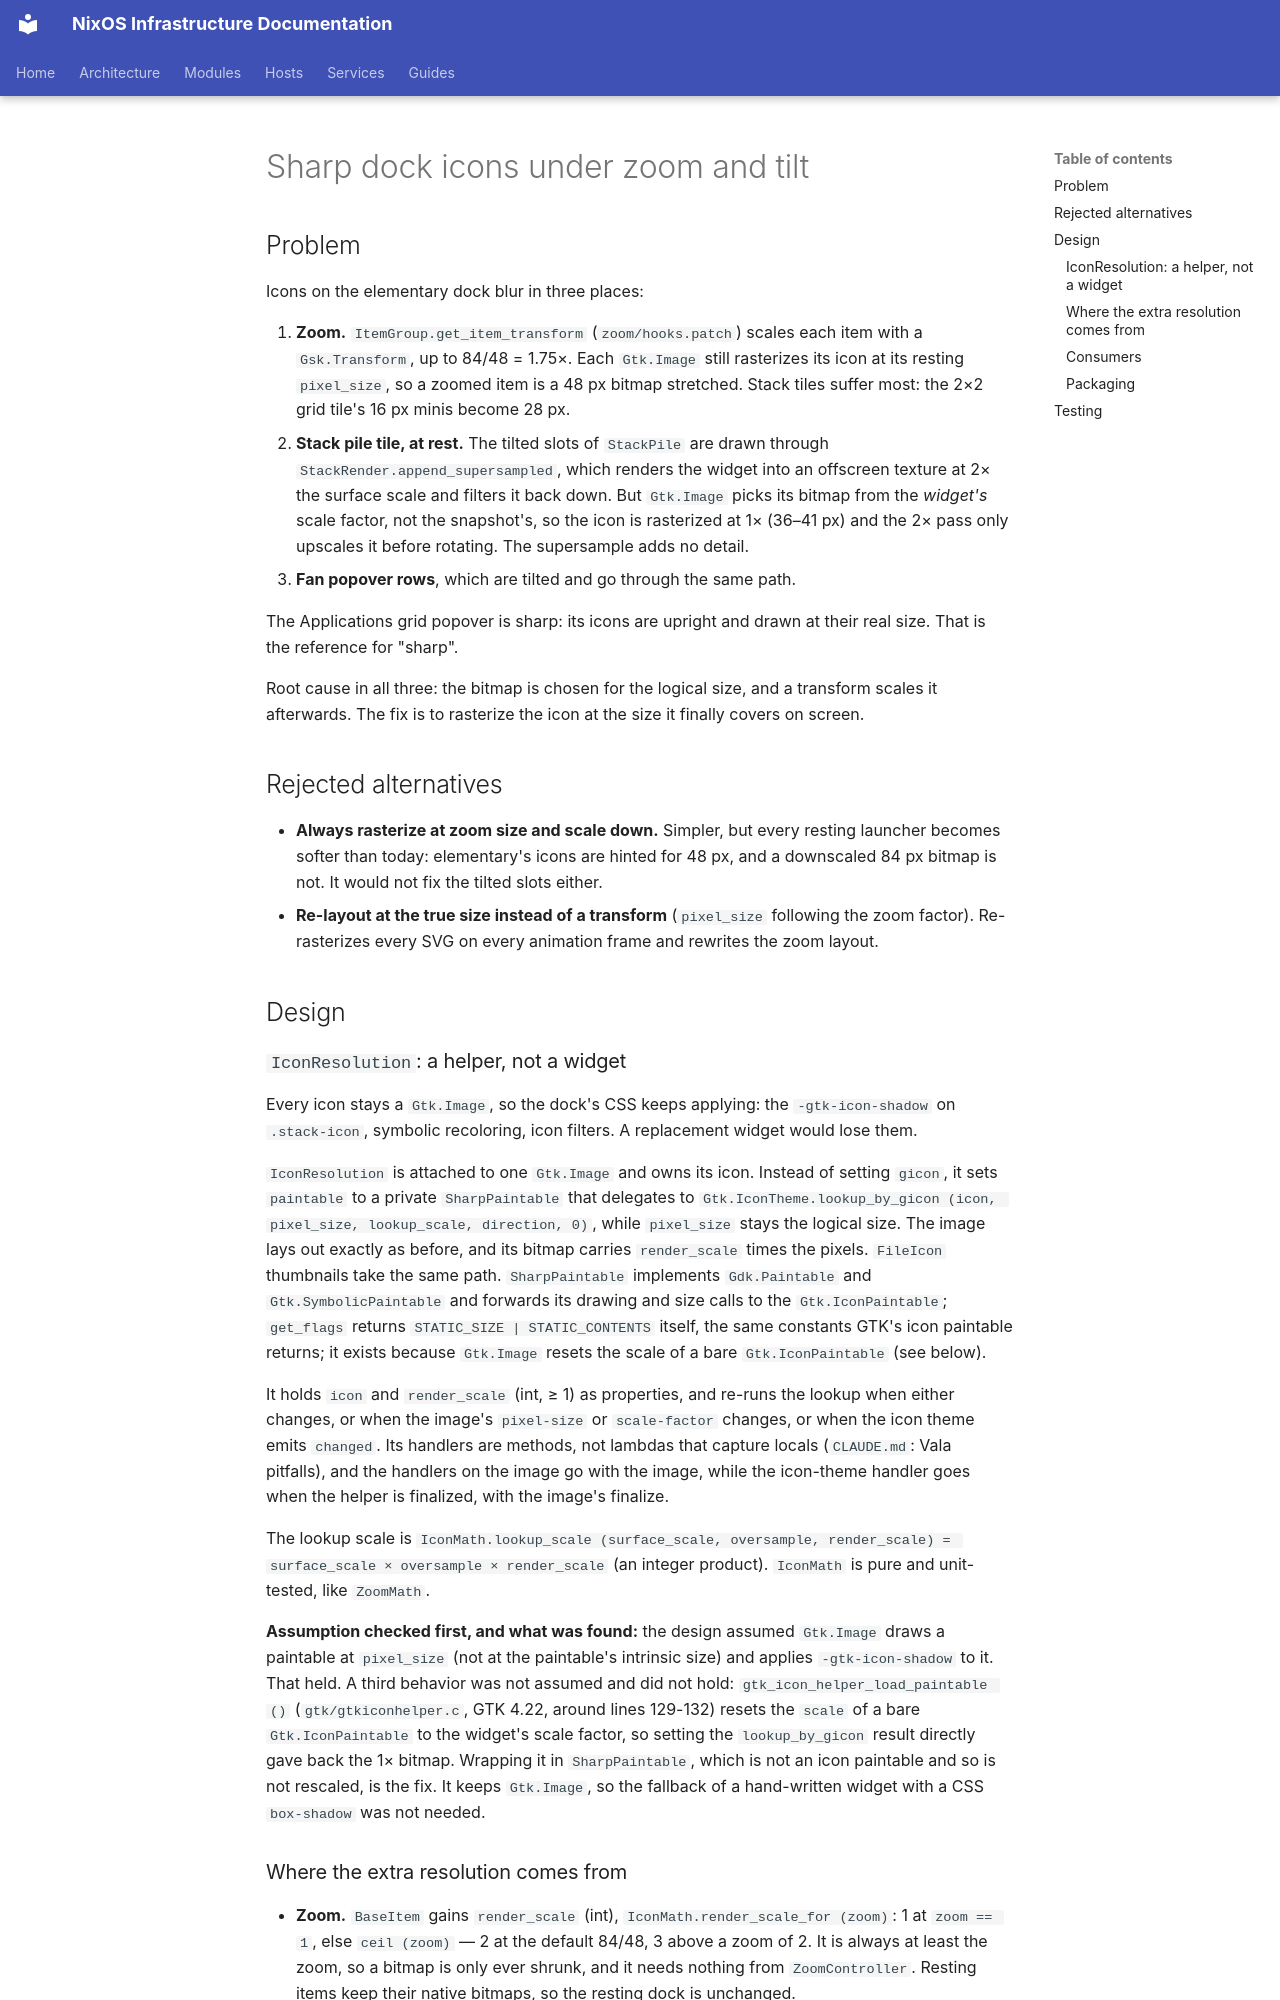

repository: arsfeld/nixos · page: superpowers/specs/2026-11-03-dock-sharp-icons-design/index.html · generator: mkdocs

# Sharp dock icons under zoom and tilt

## Problem

Icons on the elementary dock blur in three places:

1. **Zoom.** `ItemGroup.get_item_transform` (`zoom/hooks.patch`) scales each item with a
   `Gsk.Transform`, up to 84/48 = 1.75×. Each `Gtk.Image` still rasterizes its icon at its
   resting `pixel_size`, so a zoomed item is a 48 px bitmap stretched. Stack tiles suffer
   most: the 2×2 grid tile's 16 px minis become 28 px.
2. **Stack pile tile, at rest.** The tilted slots of `StackPile` are drawn through
   `StackRender.append_supersampled`, which renders the widget into an offscreen texture at
   2× the surface scale and filters it back down. But `Gtk.Image` picks its bitmap from the
   *widget's* scale factor, not the snapshot's, so the icon is rasterized at 1× (36–41 px)
   and the 2× pass only upscales it before rotating. The supersample adds no detail.
3. **Fan popover rows**, which are tilted and go through the same path.

The Applications grid popover is sharp: its icons are upright and drawn at their real size.
That is the reference for "sharp".

Root cause in all three: the bitmap is chosen for the logical size, and a transform scales
it afterwards. The fix is to rasterize the icon at the size it finally covers on screen.

## Rejected alternatives

- **Always rasterize at zoom size and scale down.** Simpler, but every resting launcher
  becomes softer than today: elementary's icons are hinted for 48 px, and a downscaled
  84 px bitmap is not. It would not fix the tilted slots either.
- **Re-layout at the true size instead of a transform** (`pixel_size` following the zoom
  factor). Re-rasterizes every SVG on every animation frame and rewrites the zoom layout.

## Design
